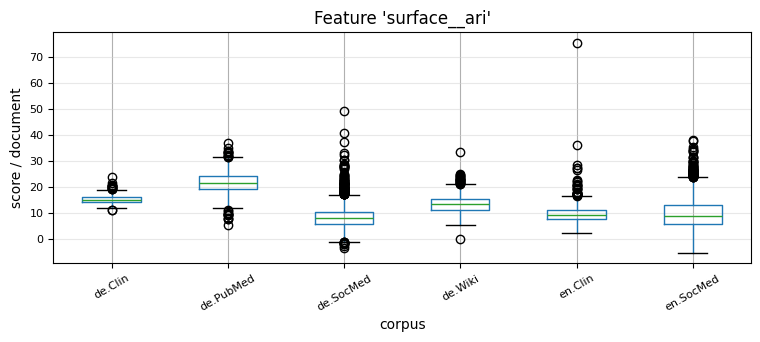

The data file committed next to this chart (first rows):
, 0, 1, 2, 3, 4, 5, 6, 7, 8, 9, 10, 11, 12, 13, 14, 15, 16, 17, 18, 19, 20, 21, 22
de.Clin, 10.88, 14.41, 16.45, 16.65, 14.06, 14.7, 15.51, 14.13, 13.9, 14.04, 13.33, 13.68, 14.61, 13.9, 13.2, 14.87, 15.88, 16.05, 14.87, 16.07, 13.38, 12.81, 12.55
de.PubMed, 18.07, 27.28, 21.78, 22.49, 22.75, 22.28, 9.777, 22.88, 22.6, 22.8, 20.69, 25.4, 22.86, 28.3, 23.03, 22.18, 26.49, 20.76, 24.92, 17.53, 19.12, 21.69, 19.32
de.SocMed, 8.384, 10.07, 3.777, 9.925, 4.931, 4.118, 3.659, 5.336, 4.947, 6.505, 4.095, 2.942, 7.74, 5.546, 8.72, 12.37, 4.755, 4.475, 8.343, 6.321, 2.661, 12.72, 8.648
de.Wiki, 13.62, 13.36, 11.37, 13.31, 10.39, 17.42, 9.815, 13.99, 14.58, 18.01, 8.973, 14.44, 18.55, 10.98, 9.784, 8.344, 6.215, 9.3, 10.93, 12.05, 11.84, 14.81, 13.93
en.Clin, 4.075, 8.228, 10.42, 12.16, 12.38, 5.706, 8.923, 13.21, 14.77, 10.85, 7.481, 6.244, 10.8, 7.505, 7.783, 11.85, 5.961, 10.45, 7.413, 13.92, 11.18, 15.41, 10.37
en.SocMed, 7.126, 4.674, 6.829, 10.03, 11.7, 10.47, 6.602, 2.354, 9.152, 18.36, 15.83, 13.63, 18.66, 6.76, 1.852, 16.43, 11.88, 16.79, 10, 23.78, 8.174, 10.75, 12.78
